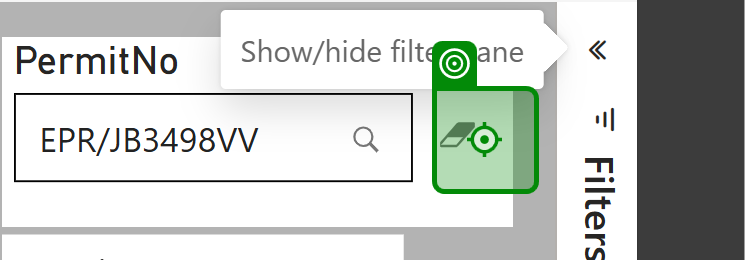
Task: Enter data into WIMS regional databases from Power BI.
Workflow: Search Permit in Power BI

Step 1: click on the button 'clear-button' in window 'WIMS Area Indicator - WIMS ReKey Report v0.4 prd - Power BI' (msedge.exe)

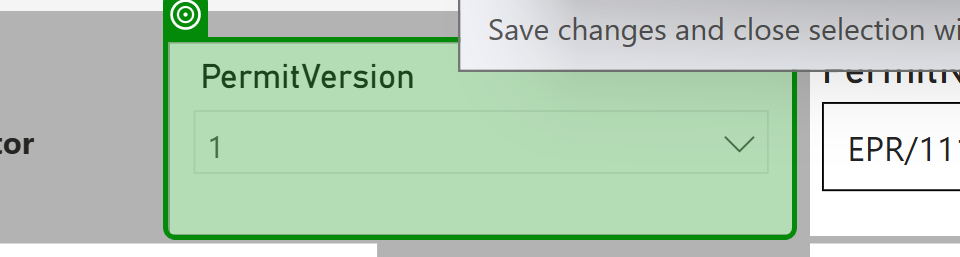
Step 2: get-attribute of the element in window 'WIMS Area Indicator - WIMS ReKey Report v0.4 prd - Power BI' (msedge.exe)

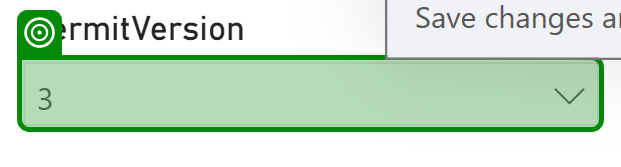
Step 3 [then]: select "1" in the element in window 'WIMS Area Indicator - WIMS ReKey Report v0.4 prd - Power BI' (msedge.exe)

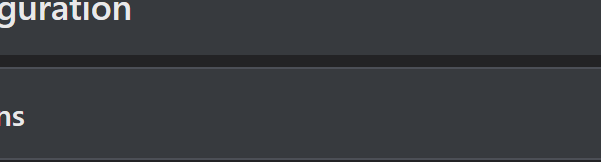
Step 4: type [strPermit] into the text box in window 'WIMS Area Indicator - WIMS ReKey Report v0.4 prd - Power BI' (msedge.exe)

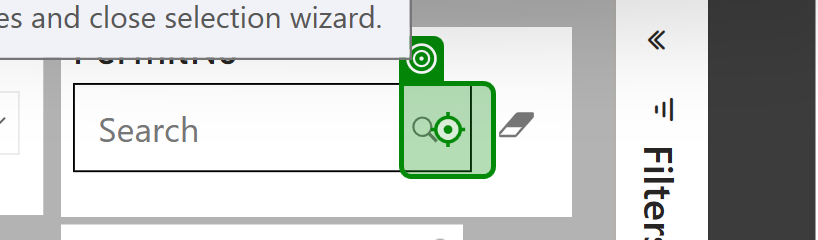
Step 5: click on the button in window 'WIMS Area Indicator - WIMS ReKey Report v0.4 prd - Power BI' (msedge.exe)

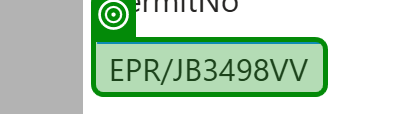
Step 6: check the element '{0}' in window 'WIMS Area Indicator - WIMS ReKey Report v0.4 prd - Power BI' (msedge.exe)
